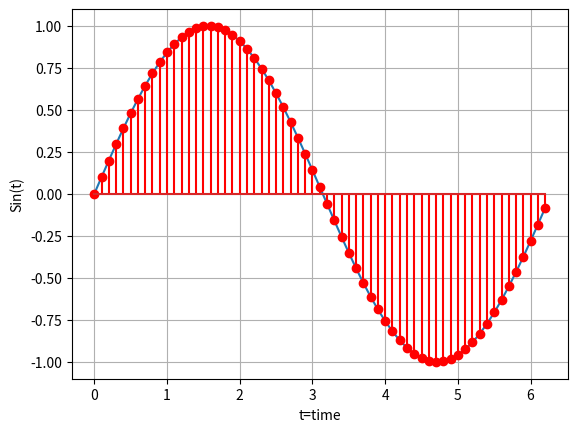

The script that saved this image:
# -*- coding: utf-8 -*-
"""
Created on Wed Nov 28 07:47:15 2018

[redacted]
"""

import numpy as np
import matplotlib.pyplot as plt
x=np.arange(0,2*np.pi,0.1)
plt.xlabel("t=time")
plt.ylabel("Sin(t)")
y=np.sin(x)
plt.plot(x,y)
plt.grid()
plt.stem(x,y,'r')
plt.show()